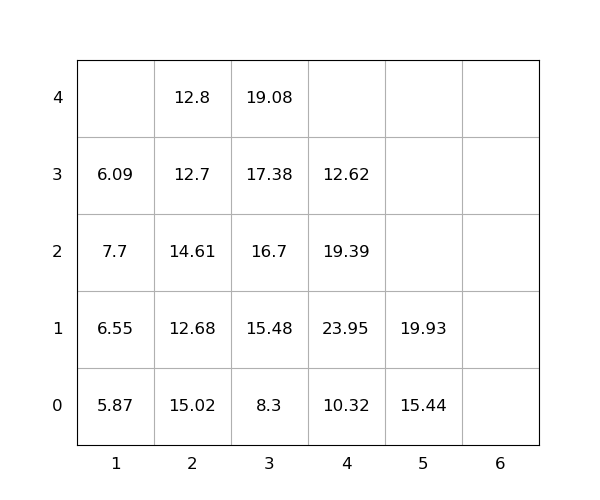

Source data for this figure (header and first rows):
idx, loc_x, loc_y, loc_z, weight, group, score, seq, reloc, size(ft)
1, 4, 0, 0, 10.32, 0, 10.32, 0, 1.0, 20
2, 5, 0, 0, 15.44, 0, 15.44, 0, 0, 20
3, 2, 0, 0, 15.02, 0, 15.02, 0, 1.0, 20
4, 4, 0, 1, 23.95, 0, 23.95, 0, 1.0, 20
5, 1, 0, 0, 5.87, 0, 5.87, 0, 0, 20
6, 4, 0, 2, 19.39, 0, 19.39, 1, 1.0, 20
7, 2, 0, 1, 12.68, 0, 12.68, 2, 1.0, 20
8, 4, 0, 3, 12.62, 0, 12.62, 3, 1.0, 20
9, 1, 0, 1, 6.55, 0, 6.55, 4, 1.0, 20
10, 2, 0, 2, 14.61, 0, 14.61, 5, 1.0, 20
11, 3, 0, 0, 8.3, 0, 8.3, 6, 1.0, 20
12, 1, 0, 2, 7.7, 0, 7.7, 7, 1.0, 20
13, 3, 0, 1, 15.48, 0, 15.48, 8, 1.0, 20
14, 3, 0, 2, 16.7, 0, 16.7, 9, 1.0, 20
15, 3, 0, 3, 17.38, 0, 17.38, 10, 1.0, 20
16, 5, 0, 1, 19.93, 0, 19.93, 11, 0, 20
17, 3, 0, 4, 19.08, 0, 19.08, 12, 1.0, 20
18, 2, 0, 3, 12.7, 0, 12.7, 13, 1.0, 20
19, 2, 0, 4, 12.8, 0, 12.8, 14, 1.0, 20
20, 1, 0, 3, 6.09, 0, 6.09, 15, 1.0, 20
